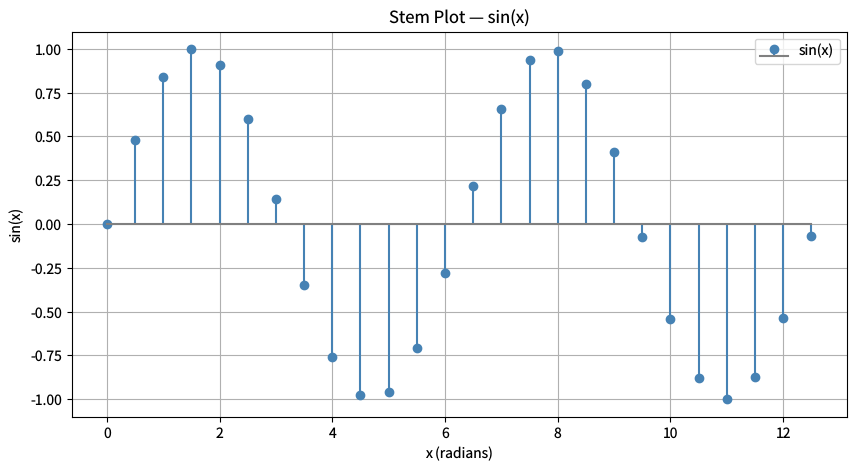

The script that saved this image: (Note: this script raises an exception after producing the figure.)
"""stem-plot.py — Reference for examples/stem-plot.lisp"""
import matplotlib
matplotlib.use('Agg')
import matplotlib.pyplot as plt
import numpy as np

plt.rcParams['savefig.dpi'] = 100
plt.rcParams['text.hinting'] = 'none'
plt.rcParams['svg.fonttype'] = 'path'
plt.rcParams['pdf.fonttype'] = 42

fig = plt.figure(figsize=(10, 5))

# Stem plot of y = sin(x) for x = 0, 0.5, 1.0, ..., 4*pi
xs = np.arange(0.0, 4.0 * np.pi + 0.01, 0.5)
ys = np.sin(xs)

markers, stemlines, baseline = plt.stem(xs, ys, label='sin(x)')
plt.setp(stemlines, color='steelblue')
plt.setp(markers, color='steelblue')
plt.setp(baseline, color='gray')

plt.xlabel('x (radians)')
plt.ylabel('sin(x)')
plt.title('Stem Plot — sin(x)')
plt.legend()
plt.grid(visible=True)

plt.savefig('reference_images/stem-plot.png', dpi=100)
plt.savefig('reference_images/stem-plot.svg')
print('Saved reference_images/stem-plot.svg')
plt.savefig('reference_images/stem-plot.pdf')
print('Saved reference_images/stem-plot.pdf')
print('Saved reference_images/stem-plot.png')
